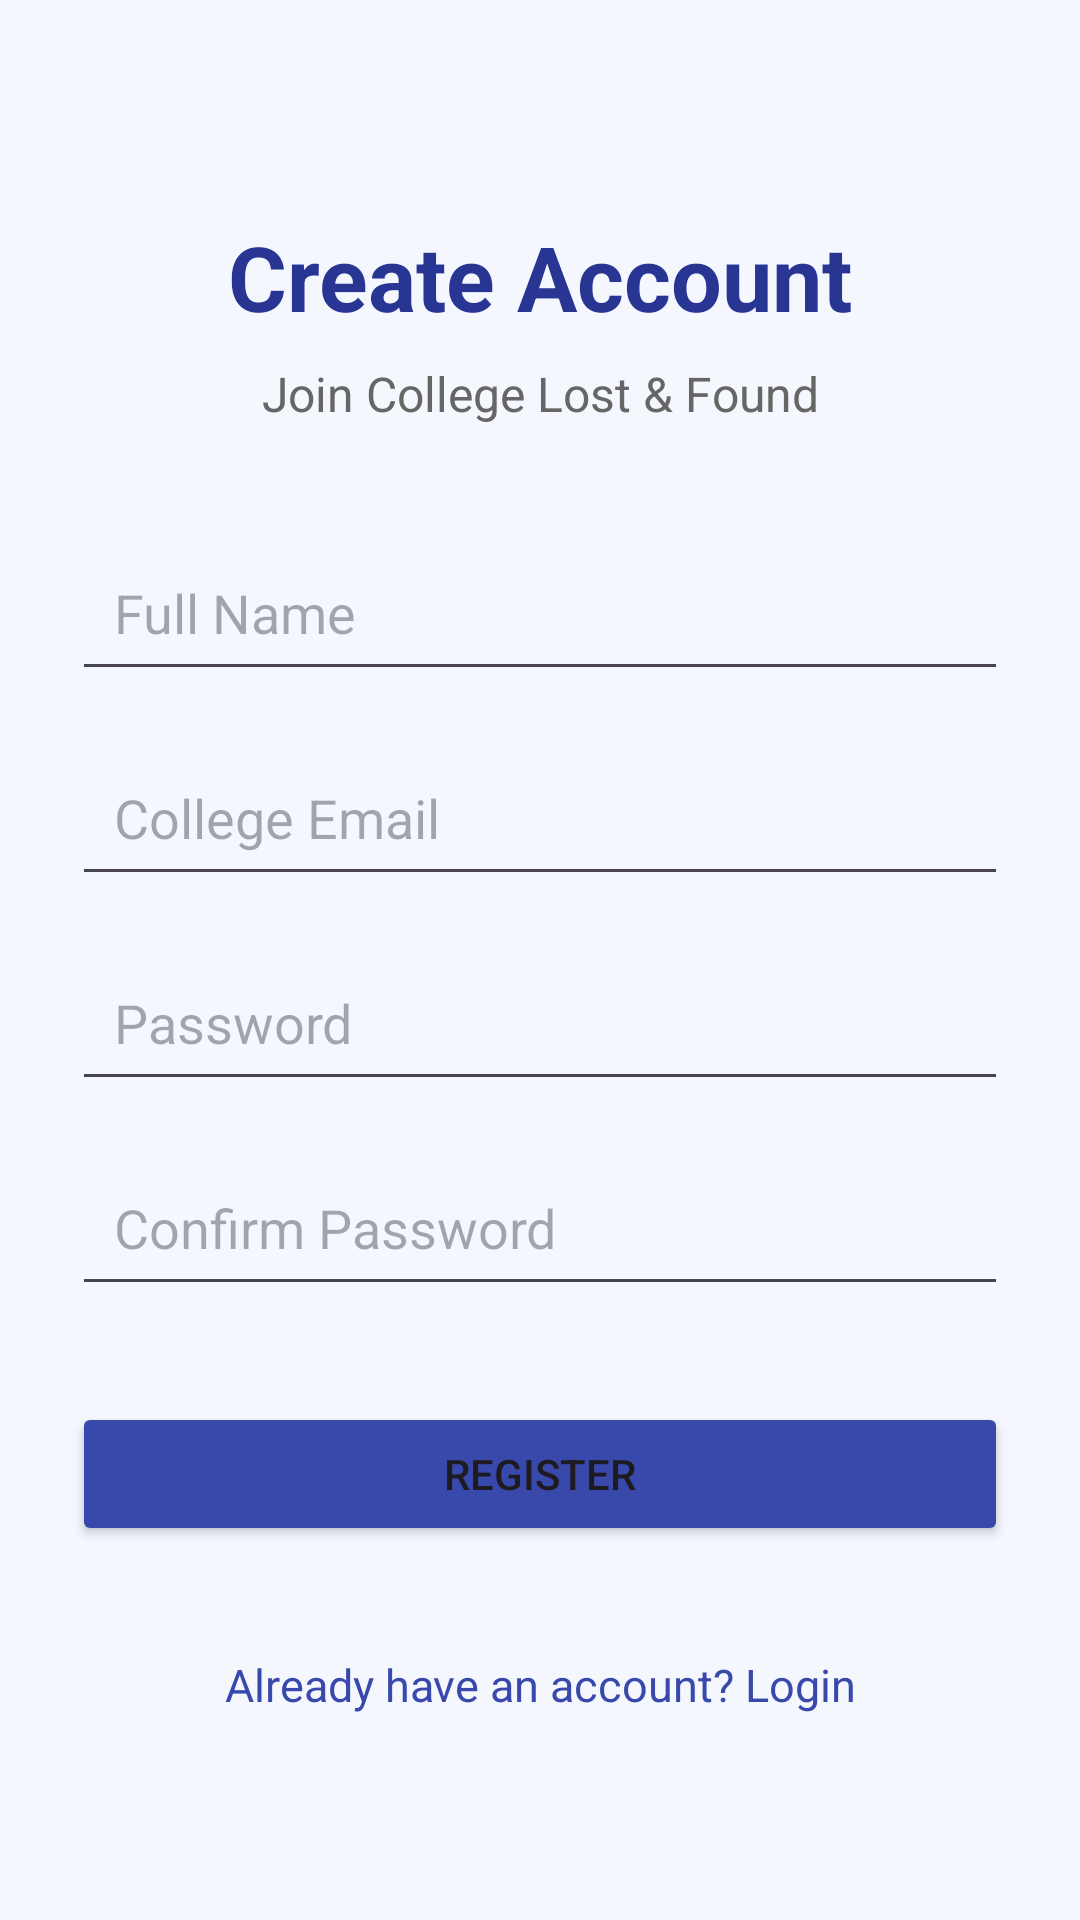

This screen was rendered from an Android layout file. Write that file and the resources it references.
<!-- AndroidManifest.xml: application theme Theme.CollegeLostAndFound -->
<!-- res/layout/activity_register.xml -->
<?xml version="1.0" encoding="utf-8"?>
<ScrollView
    xmlns:android="http://schemas.android.com/apk/res/android"
    android:layout_width="match_parent"
    android:layout_height="match_parent"
    android:fillViewport="true"
    android:background="#F5F7FF">

    <LinearLayout
        android:id="@+id/main"
        android:layout_width="match_parent"
        android:layout_height="wrap_content"
        android:orientation="vertical"
        android:padding="24dp">

        <TextView
            android:layout_width="match_parent"
            android:layout_height="wrap_content"
            android:layout_marginTop="48dp"
            android:text="Create Account"
            android:textSize="30sp"
            android:textStyle="bold"
            android:textColor="#283593"
            android:gravity="center"/>

        <TextView
            android:layout_width="match_parent"
            android:layout_height="wrap_content"
            android:layout_marginTop="8dp"
            android:text="Join College Lost &amp; Found"
            android:textSize="16sp"
            android:textColor="#666666"
            android:gravity="center"/>

        <EditText
            android:id="@+id/etName"
            android:layout_width="match_parent"
            android:layout_height="wrap_content"
            android:layout_marginTop="36dp"
            android:hint="Full Name"
            android:inputType="textPersonName"
            android:padding="14dp"/>

        <EditText
            android:id="@+id/etEmail"
            android:layout_width="match_parent"
            android:layout_height="wrap_content"
            android:layout_marginTop="16dp"
            android:hint="College Email"
            android:inputType="textEmailAddress"
            android:padding="14dp"/>

        <EditText
            android:id="@+id/etPassword"
            android:layout_width="match_parent"
            android:layout_height="wrap_content"
            android:layout_marginTop="16dp"
            android:hint="Password"
            android:inputType="textPassword"
            android:padding="14dp"/>

        <EditText
            android:id="@+id/etConfirmPassword"
            android:layout_width="match_parent"
            android:layout_height="wrap_content"
            android:layout_marginTop="16dp"
            android:hint="Confirm Password"
            android:inputType="textPassword"
            android:padding="14dp"/>

        <Button
            android:id="@+id/btnRegister"
            android:layout_width="match_parent"
            android:layout_height="wrap_content"
            android:layout_marginTop="32dp"
            android:text="REGISTER"
            android:textAllCaps="false"
            android:backgroundTint="#3949AB"/>

        <TextView
            android:id="@+id/tvLogin"
            android:layout_width="match_parent"
            android:layout_height="wrap_content"
            android:layout_marginTop="24dp"
            android:text="Already have an account? Login"
            android:textSize="15sp"
            android:textColor="#3949AB"
            android:gravity="center"
            android:padding="12dp"/>

    </LinearLayout>
</ScrollView>
<!-- resources referenced by this layout -->
<resources>
  <style name="Theme.CollegeLostAndFound" parent="Base.Theme.CollegeLostAndFound" />
  <style name="Base.Theme.CollegeLostAndFound" parent="Theme.Material3.DayNight.NoActionBar">
          
          
      </style>
</resources>
